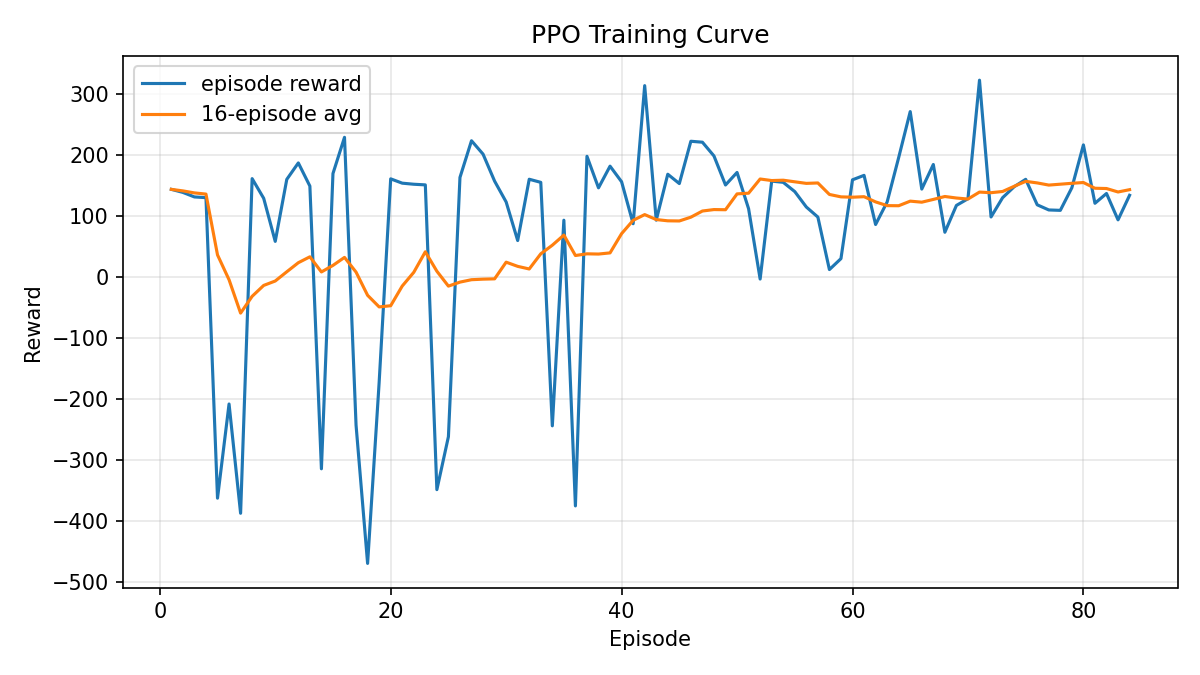

Source data for this figure (header and first rows):
episode, reward, moving_average_reward, moving_average_window
1, 143.8, 143.8, 16
2, 138.8, 141.3, 16
3, 131.4, 138, 16
4, 130.2, 136.1, 16
5, -362.6, 36.34, 16
6, -208.2, -4.413, 16
7, -387.4, -59.12, 16
8, 161.4, -31.56, 16
9, 129.1, -13.7, 16
10, 58.52, -6.48, 16
11, 160.2, 8.672, 16
12, 187.2, 23.55, 16
13, 149.2, 33.21, 16
14, -314.5, 8.379, 16
15, 169.8, 19.14, 16
16, 229.2, 32.27, 16
17, -242.8, 8.102, 16
18, -469.6, -29.92, 16
19, -172.8, -48.94, 16
20, 161.1, -47.01, 16
21, 154, -14.72, 16
22, 152.2, 7.801, 16
23, 151.2, 41.46, 16
24, -348.6, 9.583, 16
25, -261.8, -14.85, 16
26, 163.4, -8.293, 16
27, 223.6, -4.333, 16
28, 201.6, -3.433, 16
29, 157.4, -2.923, 16
30, 123.2, 24.43, 16
31, 59.9, 17.56, 16
32, 160.4, 13.26, 16
33, 155.3, 38.15, 16
34, -244, 52.25, 16
35, 93.27, 68.87, 16
36, -375.3, 35.35, 16
37, 198.1, 38.1, 16
38, 146.3, 37.73, 16
39, 181.9, 39.65, 16
40, 156.3, 71.21, 16
41, 87.45, 93.04, 16
42, 313.9, 102.4, 16
43, 93.31, 94.3, 16
44, 168.6, 92.25, 16
45, 153.3, 91.99, 16
46, 222.7, 98.21, 16
47, 221.1, 108.3, 16
48, 198.6, 110.7, 16
49, 151, 110.4, 16
50, 171.6, 136.4, 16
51, 112, 137.6, 16
52, -3.253, 160.8, 16
53, 157.4, 158.3, 16
54, 155.4, 158.8, 16
55, 140.2, 156.2, 16
56, 114.9, 153.6, 16
57, 98.38, 154.3, 16
58, 12.29, 135.5, 16
59, 30.22, 131.5, 16
60, 159.5, 131, 16
... 24 more rows
